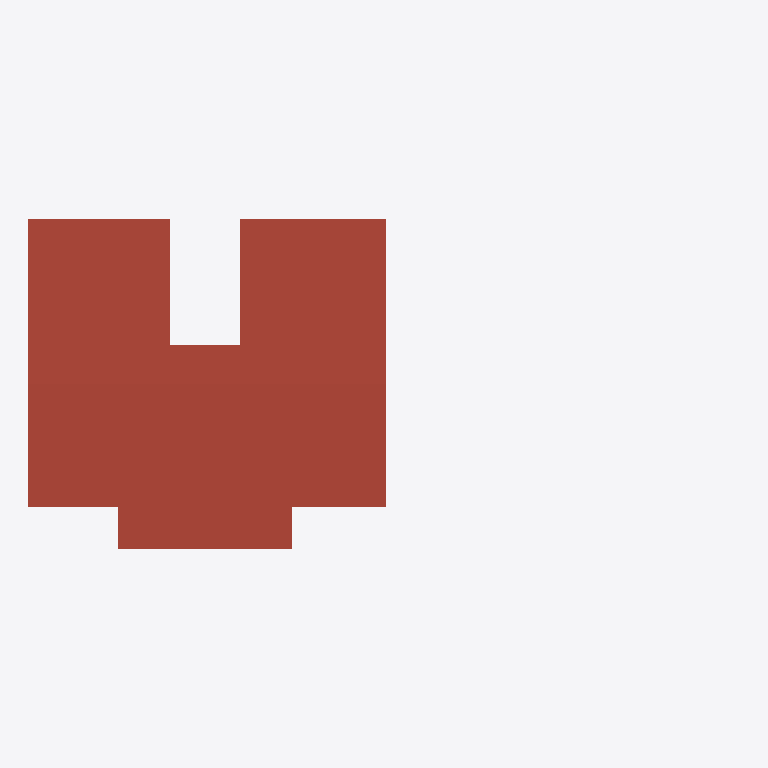
Plan cut of the same IFC building model at storey '屋面' (level 12.00 m, cut at 13.40 m), seen from above with north up, elements coloured by IFC class: 1 roof (red-brown). Cut surfaces are drawn darker.
Extent 28.6 m × 13.3 m × 15.4 m (x, y, z). Storeys (3): 1层 at 0.00 m; 屋面 at 12.00 m; 梯间顶 at 14.70 m. Elements (9): 7 IfcSlab, 1 IfcRoof, 1 IfcStair.

HEADER;
FILE_DESCRIPTION((''),'2;1');
FILE_NAME('','2023-05-09T17:23:05',(''),(''),'','BIMserver','');
FILE_SCHEMA(('IFC2X3'));
ENDSEC;
DATA;
#219=IFCPROJECT('1J5sbZvdvB_hhZ5d_ASqfT',#54,'项目编号',$,$,'项目名称','项目状态',(#67),#1);
#192=IFCSITE('1J5sbZvdvB_hhZ5d_ASqfV',#54,'Default',$,'',#193,$,$,.ELEMENT.,(42,21,31,181945),(-71,-3,-24,-263305),0.0,$,$);
#211=IFCBUILDING('1J5sbZvdvB_hhZ5d_ASqfS',#54,'',$,$,#212,$,'',.ELEMENT.,$,$,$);
#165=IFCBUILDINGSTOREY('1J5sbZvdvB_hhZ5dzrZwcy',#54,'梯间顶',$,$,#166,$,'梯间顶',.ELEMENT.,14700.0000000005);
#167=IFCBUILDINGSTOREY('1J5sbZvdvB_hhZ5dzrZwcd',#54,'屋面',$,$,#168,$,'屋面',.ELEMENT.,12000.0000000005);
#169=IFCBUILDINGSTOREY('1J5sbZvdvB_hhZ5dzrZ8QY',#54,'1层',$,$,#170,$,'1层',.ELEMENT.,0.0);
#226=IFCROOF('1wnMBaQNT0BOV8u9IyvPzK',#54,'基本屋顶:住宅屋面构造 - 100mm:252756',$,'基本屋顶:住宅屋面构造 - 100mm',#246,$,'252756',.NOTDEFINED.);
ENDSEC;